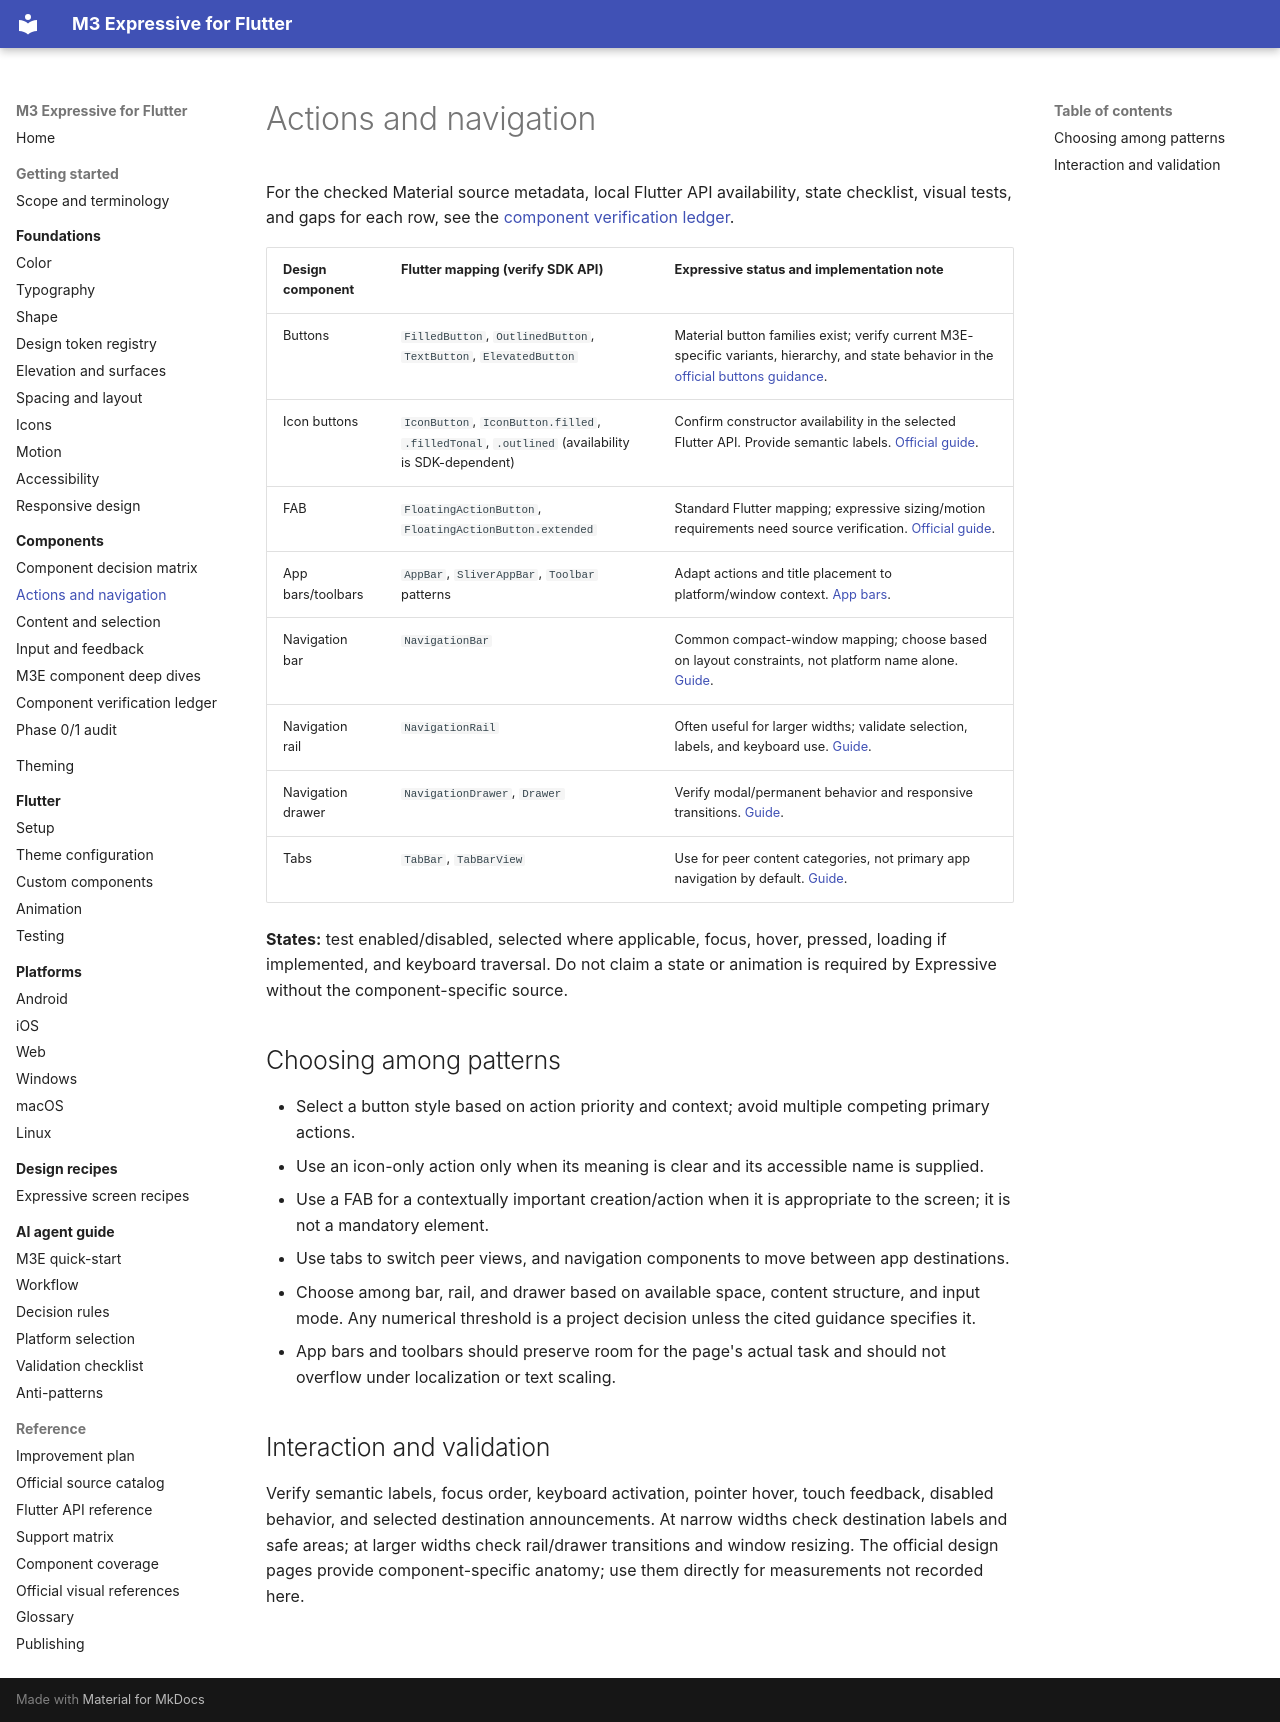

repository: Abdiaziiz09/Flutter-M3E-Design · page: components/actions-and-navigation/index.html · generator: mkdocs

# Actions and navigation

For the checked Material source metadata, local Flutter API availability, state checklist, visual tests, and gaps for each row, see the [component verification ledger](../reference/component-verification-ledger.md).

| Design component | Flutter mapping (verify SDK API) | Expressive status and implementation note |
|---|---|---|
| Buttons | `FilledButton`, `OutlinedButton`, `TextButton`, `ElevatedButton` | Material button families exist; verify current M3E-specific variants, hierarchy, and state behavior in the [official buttons guidance](https://m3.material.io/components/buttons/overview). |
| Icon buttons | `IconButton`, `IconButton.filled`, `.filledTonal`, `.outlined` (availability is SDK-dependent) | Confirm constructor availability in the selected Flutter API. Provide semantic labels. [Official guide](https://m3.material.io/components/icon-buttons/overview). |
| FAB | `FloatingActionButton`, `FloatingActionButton.extended` | Standard Flutter mapping; expressive sizing/motion requirements need source verification. [Official guide](https://m3.material.io/components/floating-action-button/overview). |
| App bars/toolbars | `AppBar`, `SliverAppBar`, `Toolbar` patterns | Adapt actions and title placement to platform/window context. [App bars](https://m3.material.io/components/app-bars/overview). |
| Navigation bar | `NavigationBar` | Common compact-window mapping; choose based on layout constraints, not platform name alone. [Guide](https://m3.material.io/components/navigation-bar/overview). |
| Navigation rail | `NavigationRail` | Often useful for larger widths; validate selection, labels, and keyboard use. [Guide](https://m3.material.io/components/navigation-rail/overview). |
| Navigation drawer | `NavigationDrawer`, `Drawer` | Verify modal/permanent behavior and responsive transitions. [Guide](https://m3.material.io/components/navigation-drawer/overview). |
| Tabs | `TabBar`, `TabBarView` | Use for peer content categories, not primary app navigation by default. [Guide](https://m3.material.io/components/tabs/overview). |

**States:** test enabled/disabled, selected where applicable, focus, hover, pressed, loading if implemented, and keyboard traversal. Do not claim a state or animation is required by Expressive without the component-specific source.

## Choosing among patterns

- Select a button style based on action priority and context; avoid multiple competing primary actions.
- Use an icon-only action only when its meaning is clear and its accessible name is supplied.
- Use a FAB for a contextually important creation/action when it is appropriate to the screen; it is not a mandatory element.
- Use tabs to switch peer views, and navigation components to move between app destinations.
- Choose among bar, rail, and drawer based on available space, content structure, and input mode. Any numerical threshold is a project decision unless the cited guidance specifies it.
- App bars and toolbars should preserve room for the page's actual task and should not overflow under localization or text scaling.

## Interaction and validation

Verify semantic labels, focus order, keyboard activation, pointer hover, touch feedback, disabled behavior, and selected destination announcements. At narrow widths check destination labels and safe areas; at larger widths check rail/drawer transitions and window resizing. The official design pages provide component-specific anatomy; use them directly for measurements not recorded here.
